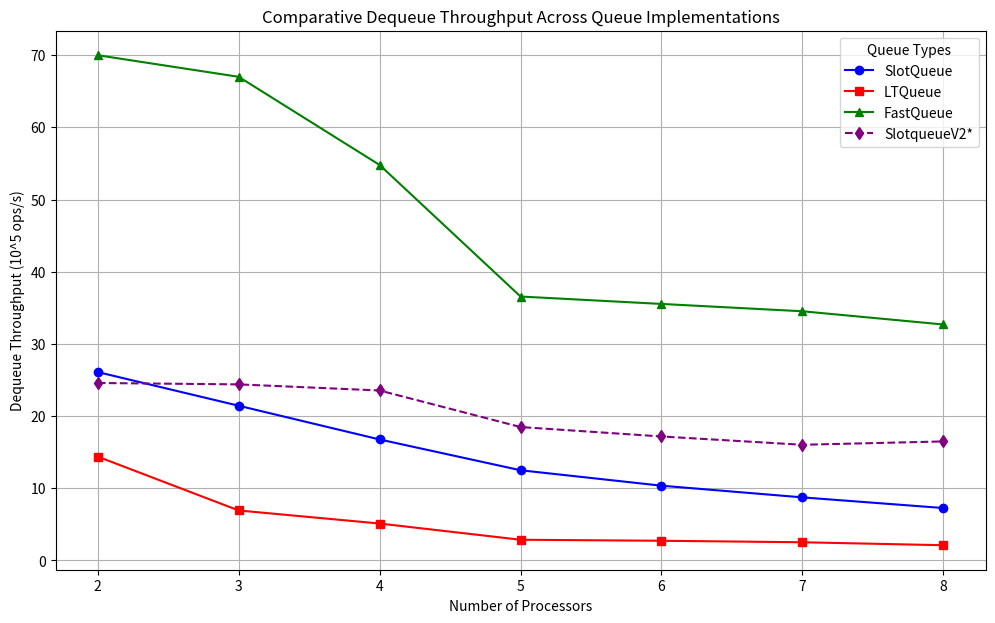
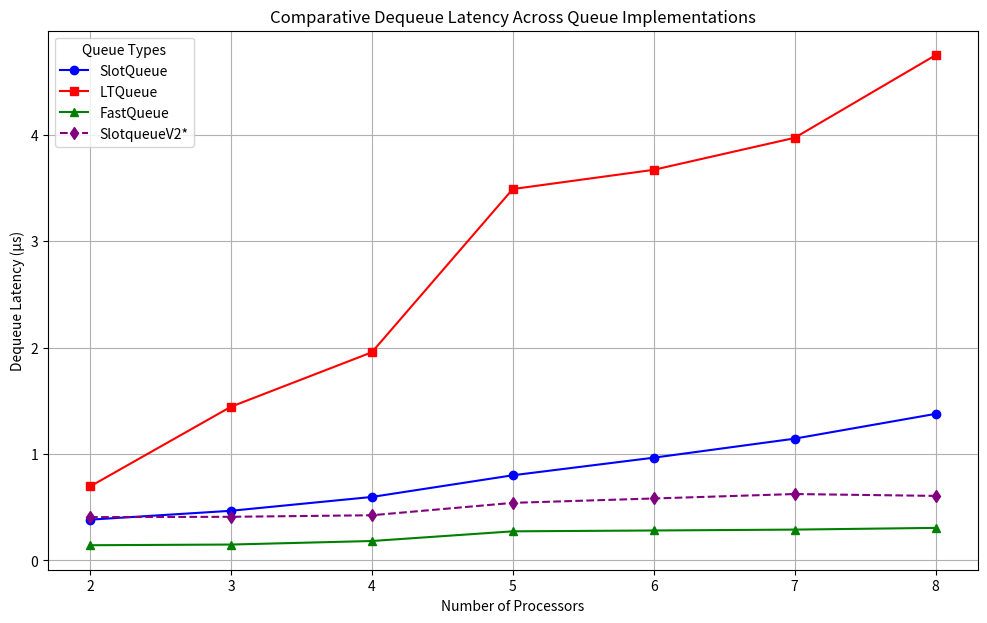
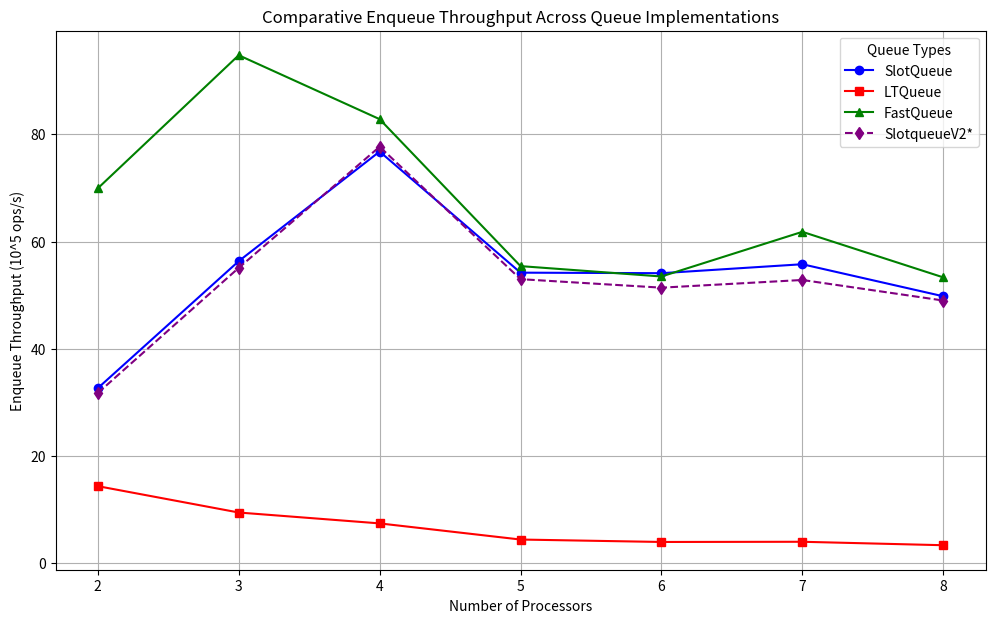
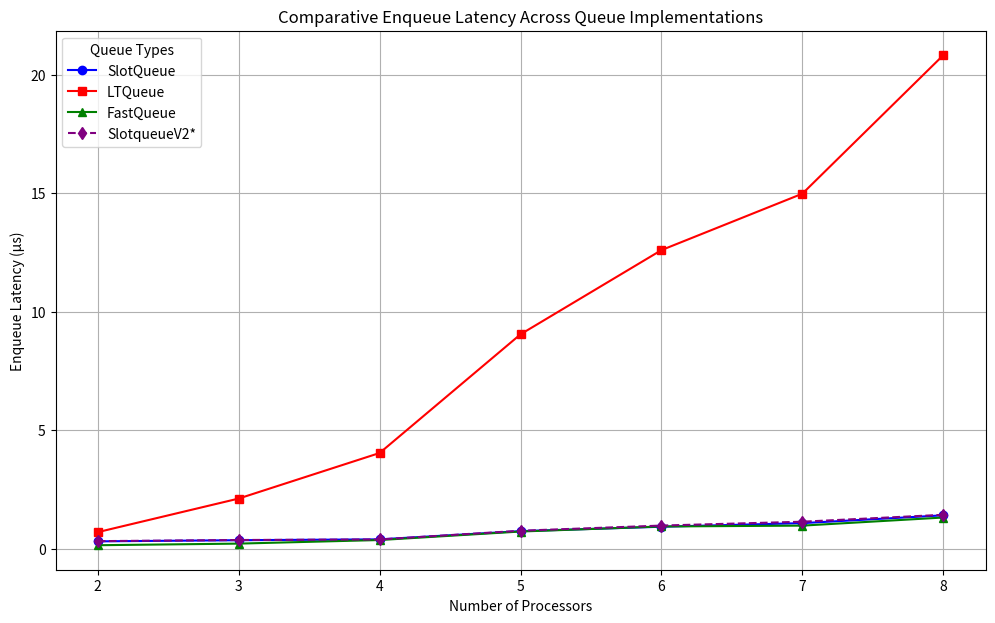
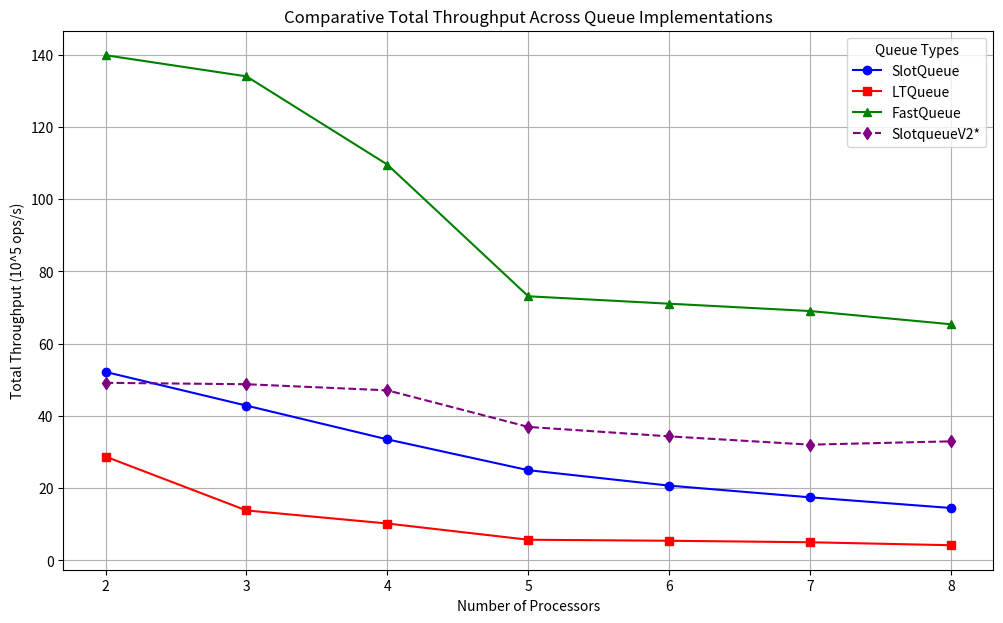

These charts were generated, in order, by the following Python code:
import matplotlib.pyplot as plt
import os

# Ensure the output directory exists
output_dir = "single-one-queue"
os.makedirs(output_dir, exist_ok=True)

# Data for processors and queue types
processors = [2, 3, 4, 5, 6, 7, 8]

# Data for different queues and metrics
queue_data = {
    "SlotQueue": {
        "dequeue_throughput": [
            26.0932,
            21.4304,
            16.7575,
            12.4927,
            10.3544,
            8.73542,
            7.25827,
        ],
        "dequeue_latency": [
            0.383242,
            0.466626,
            0.596749,
            0.800467,
            0.965774,
            1.14476,
            1.37774,
        ],
        "enqueue_throughput": [
            32.6573,
            56.3488,
            76.7984,
            54.206,
            54.1057,
            55.7776,
            49.7986,
        ],
        "enqueue_latency": [
            0.30621,
            0.354933,
            0.390634,
            0.737928,
            0.924122,
            1.0757,
            1.40567,
        ],
        "total_throughput": [
            52.1864,
            42.8609,
            33.515,
            24.9855,
            20.7088,
            17.4709,
            14.5166,
        ],
    },
    "LTQueue": {
        "dequeue_throughput": [
            14.3766,
            6.92064,
            5.11002,
            2.86405,
            2.72307,
            2.51691,
            2.10536,
        ],
        "dequeue_latency": [
            0.695576,
            1.44495,
            1.95694,
            3.49156,
            3.67232,
            3.97312,
            4.74979,
        ],
        "enqueue_throughput": [
            14.3794,
            9.46117,
            7.43125,
            4.42041,
            3.96698,
            4.00366,
            3.36004,
        ],
        "enqueue_latency": [
            0.695442,
            2.11391,
            4.03701,
            9.04897,
            12.6041,
            14.9863,
            20.8332,
        ],
        "total_throughput": [
            28.7495,
            13.8413,
            10.22,
            5.72811,
            5.44616,
            5.03383,
            4.21072,
        ],
    },
    "FastQueue": {
        "dequeue_throughput": [
            69.9974,
            67.0051,
            54.7925,
            36.563,
            35.5371,
            34.521,
            32.69,
        ],
        "dequeue_latency": [
            0.142862,
            0.149242,
            0.182507,
            0.273501,
            0.281396,
            0.289678,
            0.305903,
        ],
        "enqueue_throughput": [
            69.9339,
            94.7672,
            82.8406,
            55.4256,
            53.4916,
            61.8244,
            53.3256,
        ],
        "enqueue_latency": [
            0.142992,
            0.211044,
            0.362142,
            0.721691,
            0.934731,
            0.970492,
            1.3127,
        ],
        "total_throughput": [
            139.86,
            134.01,
            109.585,
            73.1261,
            71.0743,
            69.0422,
            65.3803,
        ],
    },
    "SlotqueueV2": {
        "dequeue_throughput": [
            24.5842,
            24.3886,
            23.5447,
            18.4806,
            17.174,
            16.0234,
            16.4853,
        ],
        "dequeue_latency": [
            0.406766,
            0.410027,
            0.424724,
            0.541109,
            0.582274,
            0.624086,
            0.606602,
        ],
        "enqueue_throughput": [
            31.7521,
            55.099,
            77.695,
            52.9901,
            51.4058,
            52.8412,
            49.0054,
        ],
        "enqueue_latency": [
            0.31494,
            0.362983,
            0.386125,
            0.754859,
            0.972652,
            1.13548,
            1.42841,
        ],
        "total_throughput": [
            49.1684,
            48.7773,
            47.0895,
            36.9612,
            34.3482,
            32.0469,
            32.9707,
        ],
    },
}

# Metrics to plot
metrics = [
    "dequeue_throughput",
    "dequeue_latency",
    "enqueue_throughput",
    "enqueue_latency",
    "total_throughput",
]

# Metric labels and units
metric_labels = {
    "dequeue_throughput": ("Dequeue Throughput", "10^5 ops/s"),
    "dequeue_latency": ("Dequeue Latency", "μs"),
    "enqueue_throughput": ("Enqueue Throughput", "10^5 ops/s"),
    "enqueue_latency": ("Enqueue Latency", "μs"),
    "total_throughput": ("Total Throughput", "10^5 ops/s"),
}

# Color and marker styles for each queue
queue_styles = {
    "SlotQueue": {"color": "blue", "marker": "o"},
    "LTQueue": {"color": "red", "marker": "s"},
    "FastQueue": {"color": "green", "marker": "^"},
    "SlotqueueV2": {"color": "purple", "marker": "d", "linestyle": "--"},
}

# Generate merged plots for each metric
for metric in metrics:
    # Create a new figure for each metric
    plt.figure(figsize=(12, 7))

    # Plot data for each queue
    for queue_name, queue_metrics in queue_data.items():
        style = queue_styles[queue_name]
        plt.plot(
            processors,
            queue_metrics[metric],
            color=style["color"],
            marker=style["marker"],
            linestyle=style.get("linestyle", "-"),
            label=f"{queue_name}{'*' if queue_name == 'SlotqueueV2' else ''}",
        )

    # Set title and labels
    title, unit = metric_labels[metric]
    plt.title(f"Comparative {title} Across Queue Implementations")
    plt.xlabel("Number of Processors")
    plt.ylabel(f"{title} ({unit})")

    # Add grid and legend
    plt.grid(True)
    plt.legend(title="Queue Types", loc="best")

    # Save the plot
    filename = f"{output_dir}/{metric}_comparison.png"
    plt.savefig(filename)
    plt.close()  # Close the figure to free up memory

print("All comparative plots have been generated in the 'single-one-queue' folder.")
print(
    "Note: SlotqueueV2 is marked with an asterisk (*) in the legend to indicate it is experimental."
)
